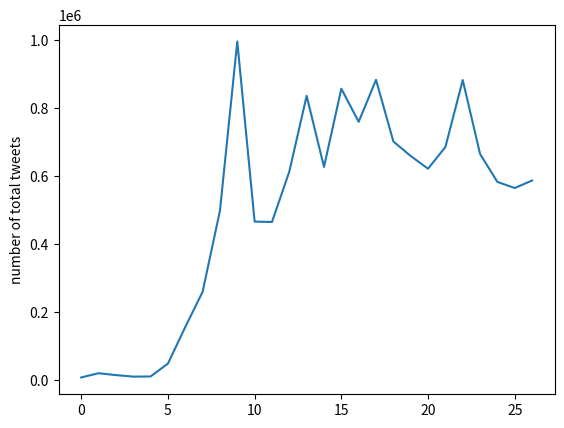

The matplotlib source for this figure:
import matplotlib.pyplot as plt
plt.plot([7680, 20142, 14703, 10183, 10622, 48481, 155732, 259248, 497299, 994611, 465467, 464396, 612481, 834944, 626206, 855845, 758621, 881955, 700932, 658225, 620860, 684556, 881278, 664120, 582055, 564141, 586262])
plt.ylabel('number of total tweets')
plt.show()
